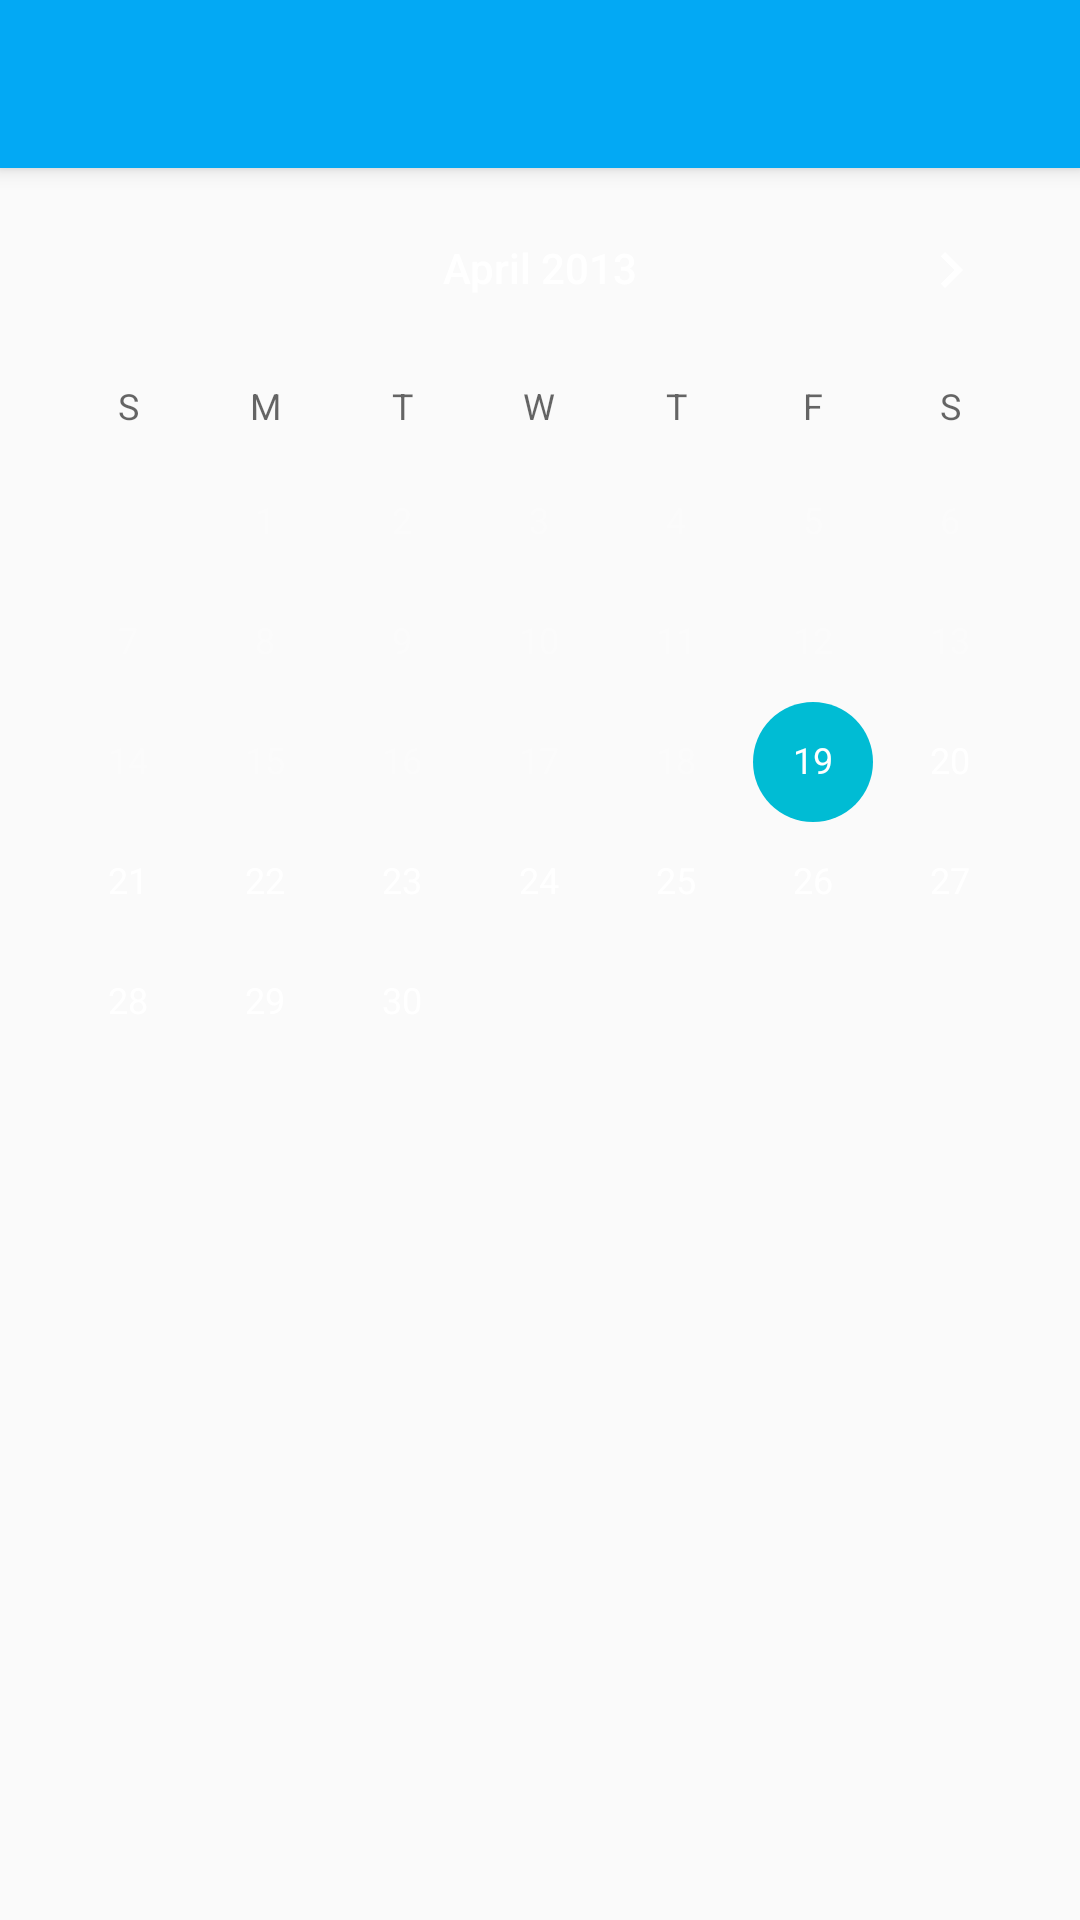

Android layout source for this screen:
<!-- AndroidManifest.xml: application theme AppTheme -->
<!-- res/layout/activity_pick_date.xml -->
<?xml version="1.0" encoding="utf-8"?>
<android.support.design.widget.CoordinatorLayout
    xmlns:android="http://schemas.android.com/apk/res/android"
    xmlns:app="http://schemas.android.com/apk/res-auto"
    android:orientation="vertical"
    android:layout_width="match_parent"
    android:layout_height="match_parent">

    <android.support.design.widget.AppBarLayout
        android:layout_width="match_parent"
        android:layout_height="wrap_content"
        android:theme="@style/ThemeOverlay.AppCompat.Dark">

        <android.support.v7.widget.Toolbar
            android:id="@+id/date_picker_toolbar"
            android:layout_width="match_parent"
            android:layout_height="wrap_content"
            android:theme="@style/ThemeOverlay.AppCompat.ActionBar"
            app:layout_scrollFlags="enterAlways"/>

    </android.support.design.widget.AppBarLayout>

    <CalendarView
        android:id="@+id/date_picker"
        android:layout_width="match_parent"
        android:layout_height="match_parent"
        android:minDate="04/19/2013"
        app:layout_behavior="@string/appbar_scrolling_view_behavior"/>

</android.support.design.widget.CoordinatorLayout>
<!-- resources referenced by this layout -->
<resources>
  <style name="AppTheme" parent="Theme.AppCompat.Light.NoActionBar">
          
          <item name="android:windowIsTranslucent">true</item>
  
          <item name="colorPrimary">@color/colorPrimary</item>
          <item name="colorPrimaryDark">@color/colorPrimaryDark</item>
          <item name="colorAccent">@color/colorAccent</item>
          <item name="android:textColorPrimary">@android:color/white</item>
      </style>
  <color name="colorPrimary">#03A9F4</color>
  <color name="colorPrimaryDark">#0288D1</color>
  <color name="colorAccent">#00BCD4</color>
</resources>
